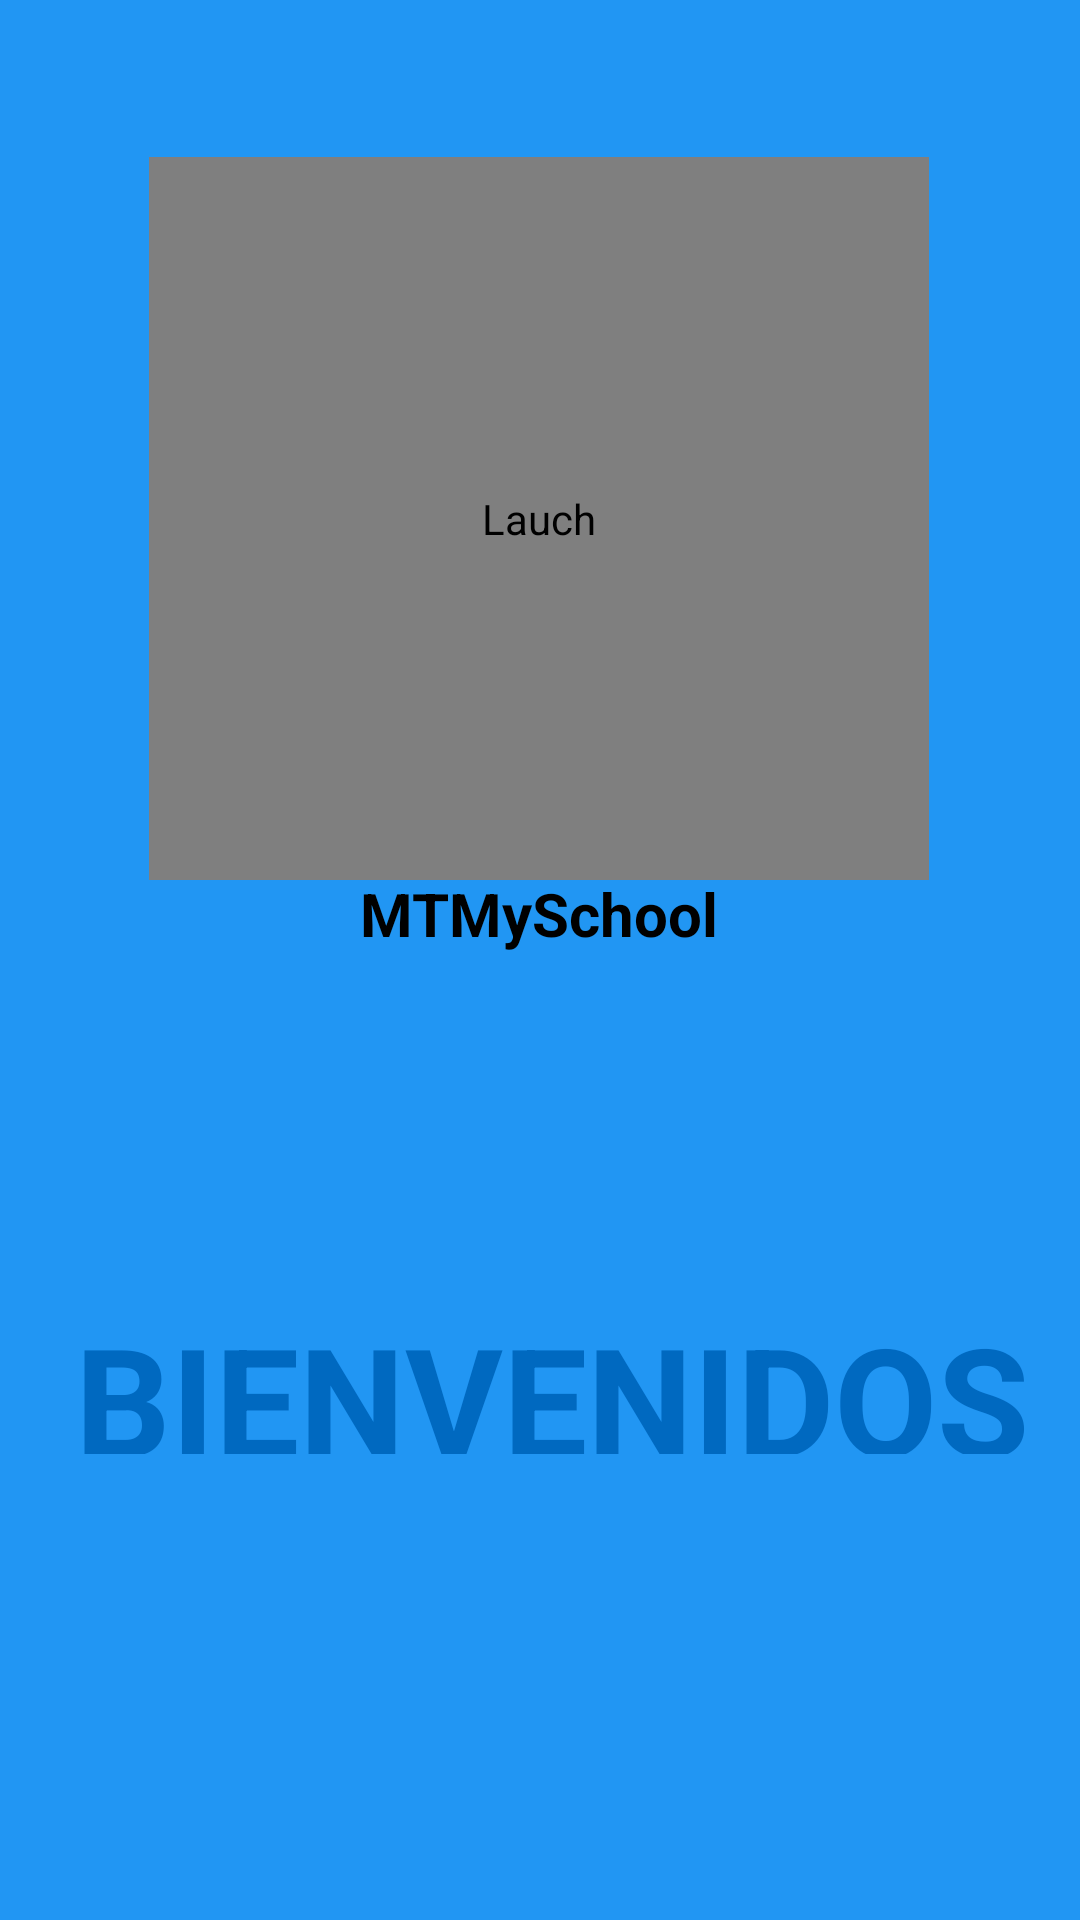

Reconstruct the res/layout file that produces this screen, plus the resources it refers to.
<!-- AndroidManifest.xml: application theme Theme.MTMySchool -->
<!-- res/layout/activity_main.xml -->
<?xml version="1.0" encoding="utf-8"?>
<androidx.constraintlayout.widget.ConstraintLayout xmlns:android="http://schemas.android.com/apk/res/android"
    xmlns:app="http://schemas.android.com/apk/res-auto"
    xmlns:tools="http://schemas.android.com/tools"
    android:layout_width="match_parent"
    android:layout_height="match_parent"
    tools:context=".MainActivity"
    android:background="@color/AzulLauch"
    >

    <com.airbnb.lottie.LottieAnimationView
        android:id="@+id/imageView"
        android:layout_width="260dp"
        android:layout_height="241dp"
        android:layout_weight="1"
        android:background="@color/white"
        android:contentDescription="@string/lauch"
        app:layout_constraintBottom_toBottomOf="parent"
        app:layout_constraintEnd_toEndOf="parent"
        app:layout_constraintHorizontal_bias="0.496"
        app:layout_constraintStart_toStartOf="parent"
        app:layout_constraintTop_toTopOf="parent"
        app:layout_constraintVertical_bias="0.131"
        app:lottie_autoPlay="true"
        app:lottie_loop="true"
        app:lottie_rawRes="@raw/data"
        app:srcCompat="@drawable/backschool" />

    <TextView
        android:id="@+id/textView"
        android:layout_width="wrap_content"
        android:layout_height="wrap_content"
        android:width="200sp"
        android:height="50sp"
        android:gravity="center"
        android:orientation="vertical"
        android:text="@string/app_name"
        android:textColor="@color/black"
        android:textSize="20sp"
        android:textStyle="bold"
        app:layout_constraintBottom_toBottomOf="parent"
        app:layout_constraintEnd_toEndOf="parent"
        app:layout_constraintHorizontal_bias="0.497"
        app:layout_constraintStart_toStartOf="parent"
        app:layout_constraintTop_toTopOf="parent"
        app:layout_constraintVertical_bias="0.474" />

    <TextView
        android:layout_width="wrap_content"
        android:layout_height="wrap_content"
        android:layout_weight="3"
        android:width="320sp"
        android:height="52sp"
        android:gravity="center"
        android:orientation="vertical"
        android:text="@string/app_saludo"
        android:textColor="@color/Azul0069C0"
        android:textSize="50sp"
        android:textStyle="bold"
        app:layout_constraintBottom_toBottomOf="parent"
        app:layout_constraintEnd_toEndOf="parent"
        app:layout_constraintHorizontal_bias="0.604"
        app:layout_constraintStart_toStartOf="parent"
        app:layout_constraintTop_toTopOf="parent"
        app:layout_constraintVertical_bias="0.736" />

</androidx.constraintlayout.widget.ConstraintLayout>
<!-- resources referenced by this layout -->
<resources>
  <color name="Azul0069C0">#0069C0</color>
  <color name="AzulLauch">#2196F3</color>
  <color name="black">#FF000000</color>
  <color name="white">#FFFFFFFF</color>
  <!-- drawable backschool: jpg bitmap (drawable, 66230 bytes) -->
  <string name="app_name">MTMySchool</string>
  <string name="app_saludo">BIENVENIDOS</string>
  <string name="lauch">Lauch</string>
  <style name="Theme.MTMySchool" parent="Theme.MaterialComponents.DayNight.DarkActionBar">
          
          <item name="colorPrimary">@color/purple_500</item>
          <item name="colorPrimaryVariant">@color/purple_700</item>
          <item name="colorOnPrimary">@color/white</item>
          
          <item name="colorSecondary">@color/teal_200</item>
          <item name="colorSecondaryVariant">@color/teal_700</item>
          <item name="colorOnSecondary">@color/black</item>
          
          <item name="android:statusBarColor">?attr/colorPrimaryVariant</item>
          
      </style>
  <color name="purple_500">#FF6200EE</color>
  <color name="purple_700">#FF3700B3</color>
  <color name="teal_200">#FF03DAC5</color>
  <color name="teal_700">#FF018786</color>
</resources>
